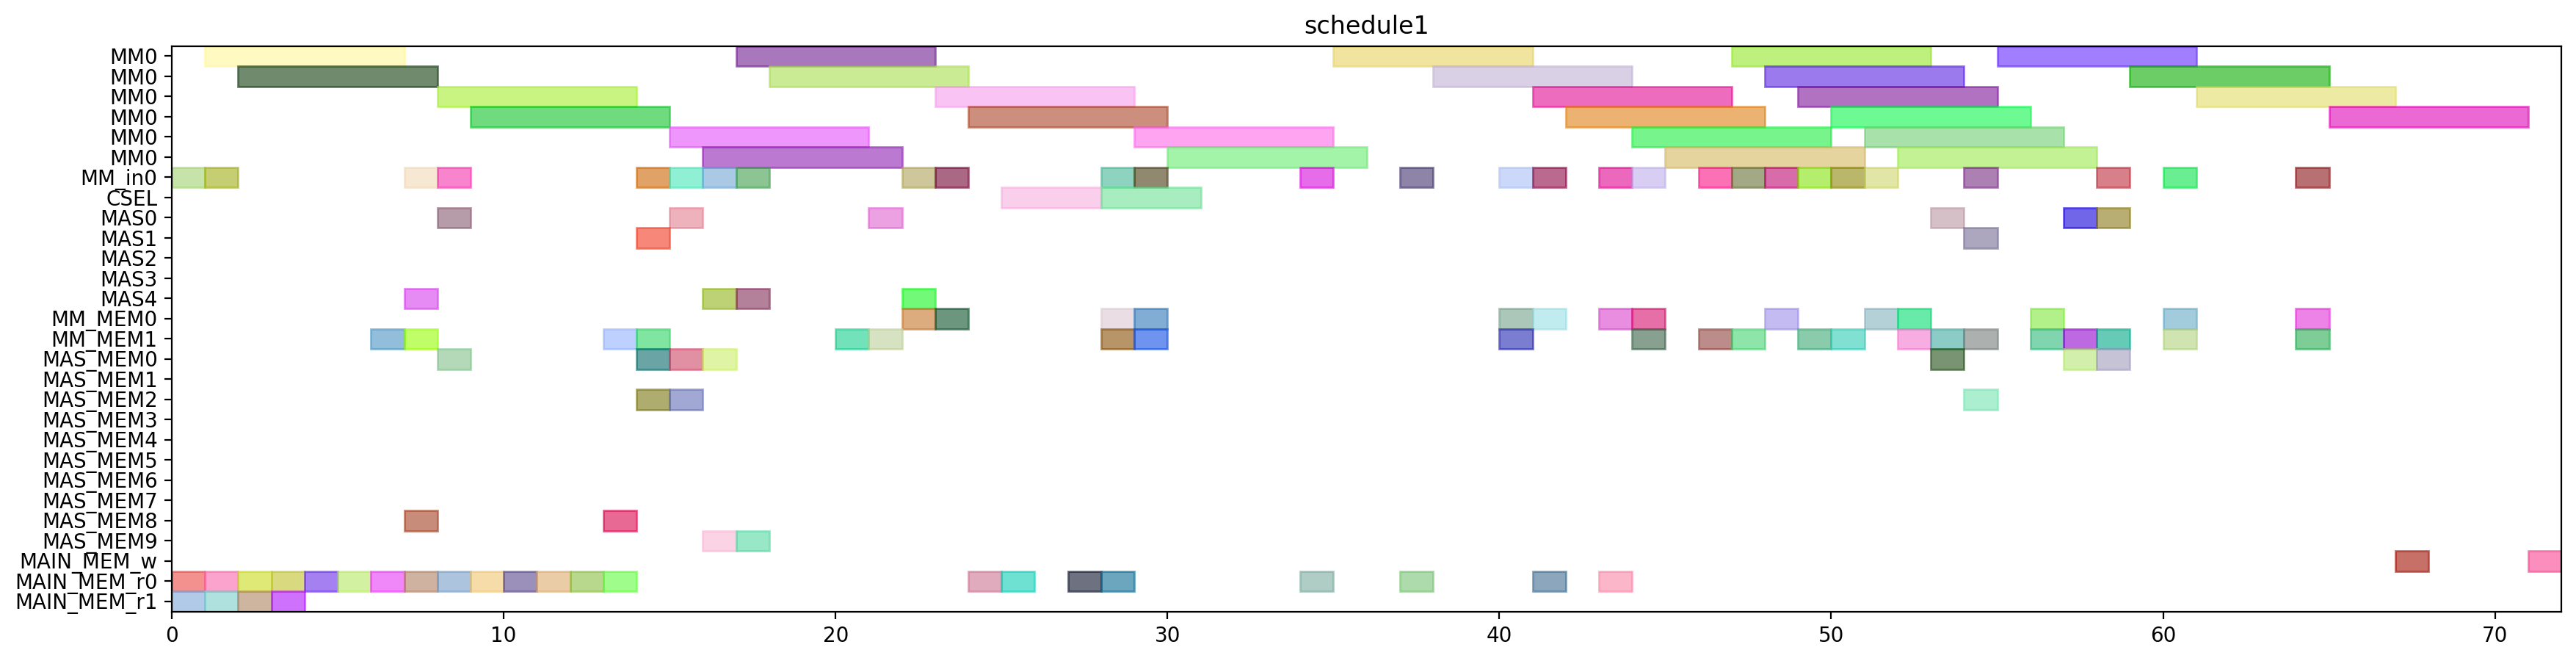

Python code for this plot:
from pyschedule import Scenario, solvers, plotters, alt


def solve():
	horizon = 141
	S = Scenario("schedule1", horizon=horizon)

	# resource
	MM = S.Resources('MM', num=1, size=6)
	MM_in = S.Resources('MM_in', num=1)
	CSEL = S.Resource('CSEL')
	MAS = S.Resources('MAS', num=5, size=1, periods=range(1, horizon))
	MM_MEM = S.Resources('MM_MEM', num=2)
	MAS_MEM = S.Resources('MAS_MEM', num=10)
	MAIN_MEM_w = S.Resource('MAIN_MEM_w', size=1)
	MAIN_MEM_r = S.Resources('MAIN_MEM_r', num=2)

	# result of previous scheduling
	N_b0_mem1 = S.Task('N_b0_mem1', length=1, delay_cost=1)
	S += N_b0_mem1 >= 0
	N_b0_mem1 += MAIN_MEM_r[1]

	t20_in = S.Task('t20_in', length=1, delay_cost=1)
	S += t20_in >= 0
	t20_in += MM_in[0]

	xit20_mem0 = S.Task('xit20_mem0', length=1, delay_cost=1)
	S += xit20_mem0 >= 0
	xit20_mem0 += MAIN_MEM_r[0]

	N_b1_mem1 = S.Task('N_b1_mem1', length=1, delay_cost=1)
	S += N_b1_mem1 >= 1
	N_b1_mem1 += MAIN_MEM_r[1]

	t20 = S.Task('t20', length=6, delay_cost=1)
	S += t20 >= 1
	t20 += MM[0]

	t20_mem0 = S.Task('t20_mem0', length=1, delay_cost=1)
	S += t20_mem0 >= 1
	t20_mem0 += MAIN_MEM_r[0]

	t21_in = S.Task('t21_in', length=1, delay_cost=1)
	S += t21_in >= 1
	t21_in += MM_in[0]

	D0_mem0 = S.Task('D0_mem0', length=1, delay_cost=1)
	S += D0_mem0 >= 2
	D0_mem0 += MAIN_MEM_r[0]

	negD1_mem1 = S.Task('negD1_mem1', length=1, delay_cost=1)
	S += negD1_mem1 >= 2
	negD1_mem1 += MAIN_MEM_r[1]

	t21 = S.Task('t21', length=6, delay_cost=1)
	S += t21 >= 2
	t21 += MM[0]

	negD0_mem1 = S.Task('negD0_mem1', length=1, delay_cost=1)
	S += negD0_mem1 >= 3
	negD0_mem1 += MAIN_MEM_r[1]

	t21_mem0 = S.Task('t21_mem0', length=1, delay_cost=1)
	S += t21_mem0 >= 3
	t21_mem0 += MAIN_MEM_r[0]

	xit21_mem0 = S.Task('xit21_mem0', length=1, delay_cost=1)
	S += xit21_mem0 >= 4
	xit21_mem0 += MAIN_MEM_r[0]

	N1_mem0 = S.Task('N1_mem0', length=1, delay_cost=1)
	S += N1_mem0 >= 5
	N1_mem0 += MAIN_MEM_r[0]

	N0_mem0 = S.Task('N0_mem0', length=1, delay_cost=1)
	S += N0_mem0 >= 6
	N0_mem0 += MAIN_MEM_r[0]

	xit20_mem1 = S.Task('xit20_mem1', length=1, delay_cost=1)
	S += xit20_mem1 >= 6
	xit20_mem1 += MM_MEM[1]

	Z0_mem2 = S.Task('Z0_mem2', length=1, delay_cost=1)
	S += Z0_mem2 >= 7
	Z0_mem2 += MAIN_MEM_r[0]

	xi2t40_in = S.Task('xi2t40_in', length=1, delay_cost=1)
	S += xi2t40_in >= 7
	xi2t40_in += MM_in[0]

	xi2t40_mem0 = S.Task('xi2t40_mem0', length=1, delay_cost=1)
	S += xi2t40_mem0 >= 7
	xi2t40_mem0 += MAS_MEM[8]

	xit20 = S.Task('xit20', length=1, delay_cost=1)
	S += xit20 >= 7
	xit20 += MAS[4]

	xit21_mem1 = S.Task('xit21_mem1', length=1, delay_cost=1)
	S += xit21_mem1 >= 7
	xit21_mem1 += MM_MEM[1]

	D1_mem0 = S.Task('D1_mem0', length=1, delay_cost=1)
	S += D1_mem0 >= 8
	D1_mem0 += MAIN_MEM_r[0]

	xi2t40 = S.Task('xi2t40', length=6, delay_cost=1)
	S += xi2t40 >= 8
	xi2t40 += MM[0]

	xi2t41_in = S.Task('xi2t41_in', length=1, delay_cost=1)
	S += xi2t41_in >= 8
	xi2t41_in += MM_in[0]

	xi2t41_mem0 = S.Task('xi2t41_mem0', length=1, delay_cost=1)
	S += xi2t41_mem0 >= 8
	xi2t41_mem0 += MAS_MEM[0]

	xit21 = S.Task('xit21', length=1, delay_cost=1)
	S += xit21 >= 8
	xit21 += MAS[0]

	Z1_mem2 = S.Task('Z1_mem2', length=1, delay_cost=1)
	S += Z1_mem2 >= 9
	Z1_mem2 += MAIN_MEM_r[0]

	xi2t41 = S.Task('xi2t41', length=6, delay_cost=1)
	S += xi2t41 >= 9
	xi2t41 += MM[0]

	D_a_0_mem0 = S.Task('D_a_0_mem0', length=1, delay_cost=1)
	S += D_a_0_mem0 >= 13
	D_a_0_mem0 += MAS_MEM[8]

	D_a_0_mem1 = S.Task('D_a_0_mem1', length=1, delay_cost=1)
	S += D_a_0_mem1 >= 13
	D_a_0_mem1 += MM_MEM[1]

	D_a_0 = S.Task('D_a_0', length=1, delay_cost=1)
	S += D_a_0 >= 14
	D_a_0 += MAS[1]

	D_a_1_mem0 = S.Task('D_a_1_mem0', length=1, delay_cost=1)
	S += D_a_1_mem0 >= 14
	D_a_1_mem0 += MAS_MEM[0]

	D_a_1_mem1 = S.Task('D_a_1_mem1', length=1, delay_cost=1)
	S += D_a_1_mem1 >= 14
	D_a_1_mem1 += MM_MEM[1]

	negD0_in = S.Task('negD0_in', length=1, delay_cost=1)
	S += negD0_in >= 14
	negD0_in += MM_in[0]

	negD0_mem0 = S.Task('negD0_mem0', length=1, delay_cost=1)
	S += negD0_mem0 >= 14
	negD0_mem0 += MAS_MEM[2]

	D_a_1 = S.Task('D_a_1', length=1, delay_cost=1)
	S += D_a_1 >= 15
	D_a_1 += MAS[0]

	N_b0_mem0 = S.Task('N_b0_mem0', length=1, delay_cost=1)
	S += N_b0_mem0 >= 15
	N_b0_mem0 += MAS_MEM[2]

	negD0 = S.Task('negD0', length=6, delay_cost=1)
	S += negD0 >= 15
	negD0 += MM[0]

	negD1_in = S.Task('negD1_in', length=1, delay_cost=1)
	S += negD1_in >= 15
	negD1_in += MM_in[0]

	negD1_mem0 = S.Task('negD1_mem0', length=1, delay_cost=1)
	S += negD1_mem0 >= 15
	negD1_mem0 += MAS_MEM[0]

	N0_in = S.Task('N0_in', length=1, delay_cost=1)
	S += N0_in >= 16
	N0_in += MM_in[0]

	N0_mem1 = S.Task('N0_mem1', length=1, delay_cost=1)
	S += N0_mem1 >= 16
	N0_mem1 += MAS_MEM[9]

	N_b0 = S.Task('N_b0', length=1, delay_cost=1)
	S += N_b0 >= 16
	N_b0 += MAS[4]

	N_b1_mem0 = S.Task('N_b1_mem0', length=1, delay_cost=1)
	S += N_b1_mem0 >= 16
	N_b1_mem0 += MAS_MEM[0]

	negD1 = S.Task('negD1', length=6, delay_cost=1)
	S += negD1 >= 16
	negD1 += MM[0]

	N0 = S.Task('N0', length=6, delay_cost=1)
	S += N0 >= 17
	N0 += MM[0]

	N1_in = S.Task('N1_in', length=1, delay_cost=1)
	S += N1_in >= 17
	N1_in += MM_in[0]

	N1_mem1 = S.Task('N1_mem1', length=1, delay_cost=1)
	S += N1_mem1 >= 17
	N1_mem1 += MAS_MEM[9]

	N_b1 = S.Task('N_b1', length=1, delay_cost=1)
	S += N_b1 >= 17
	N_b1 += MAS[4]

	N1 = S.Task('N1', length=6, delay_cost=1)
	S += N1 >= 18
	N1 += MM[0]

	D0_mem1 = S.Task('D0_mem1', length=1, delay_cost=1)
	S += D0_mem1 >= 20
	D0_mem1 += MM_MEM[1]

	D0 = S.Task('D0', length=1, delay_cost=1)
	S += D0 >= 21
	D0 += MAS[0]

	D1_mem1 = S.Task('D1_mem1', length=1, delay_cost=1)
	S += D1_mem1 >= 21
	D1_mem1 += MM_MEM[1]

	D1 = S.Task('D1', length=1, delay_cost=1)
	S += D1 >= 22
	D1 += MAS[4]

	N20_in = S.Task('N20_in', length=1, delay_cost=1)
	S += N20_in >= 22
	N20_in += MM_in[0]

	N20_mem0 = S.Task('N20_mem0', length=1, delay_cost=1)
	S += N20_mem0 >= 22
	N20_mem0 += MM_MEM[0]

	N20 = S.Task('N20', length=6, delay_cost=1)
	S += N20 >= 23
	N20 += MM[0]

	N21_in = S.Task('N21_in', length=1, delay_cost=1)
	S += N21_in >= 23
	N21_in += MM_in[0]

	N21_mem0 = S.Task('N21_mem0', length=1, delay_cost=1)
	S += N21_mem0 >= 23
	N21_mem0 += MM_MEM[0]

	N21 = S.Task('N21', length=6, delay_cost=1)
	S += N21 >= 24
	N21 += MM[0]

	Z0_mem0 = S.Task('Z0_mem0', length=1, delay_cost=1)
	S += Z0_mem0 >= 24
	Z0_mem0 += MAIN_MEM_r[0]

	Z0 = S.Task('Z0', length=3, delay_cost=1)
	S += Z0 >= 25
	Z0 += CSEL

	Z0_mem1 = S.Task('Z0_mem1', length=1, delay_cost=1)
	S += Z0_mem1 >= 25
	Z0_mem1 += MAIN_MEM_r[0]

	Z1_mem0 = S.Task('Z1_mem0', length=1, delay_cost=1)
	S += Z1_mem0 >= 27
	Z1_mem0 += MAIN_MEM_r[0]

	N30_in = S.Task('N30_in', length=1, delay_cost=1)
	S += N30_in >= 28
	N30_in += MM_in[0]

	N30_mem0 = S.Task('N30_mem0', length=1, delay_cost=1)
	S += N30_mem0 >= 28
	N30_mem0 += MM_MEM[0]

	N30_mem1 = S.Task('N30_mem1', length=1, delay_cost=1)
	S += N30_mem1 >= 28
	N30_mem1 += MM_MEM[1]

	Z1 = S.Task('Z1', length=3, delay_cost=1)
	S += Z1 >= 28
	Z1 += CSEL

	Z1_mem1 = S.Task('Z1_mem1', length=1, delay_cost=1)
	S += Z1_mem1 >= 28
	Z1_mem1 += MAIN_MEM_r[0]

	N30 = S.Task('N30', length=6, delay_cost=1)
	S += N30 >= 29
	N30 += MM[0]

	N31_in = S.Task('N31_in', length=1, delay_cost=1)
	S += N31_in >= 29
	N31_in += MM_in[0]

	N31_mem0 = S.Task('N31_mem0', length=1, delay_cost=1)
	S += N31_mem0 >= 29
	N31_mem0 += MM_MEM[0]

	N31_mem1 = S.Task('N31_mem1', length=1, delay_cost=1)
	S += N31_mem1 >= 29
	N31_mem1 += MM_MEM[1]

	N31 = S.Task('N31', length=6, delay_cost=1)
	S += N31 >= 30
	N31 += MM[0]

	D20_in = S.Task('D20_in', length=1, delay_cost=1)
	S += D20_in >= 34
	D20_in += MM_in[0]

	D20_mem0 = S.Task('D20_mem0', length=1, delay_cost=1)
	S += D20_mem0 >= 34
	D20_mem0 += MAIN_MEM_r[0]

	D20 = S.Task('D20', length=6, delay_cost=1)
	S += D20 >= 35
	D20 += MM[0]

	D21_in = S.Task('D21_in', length=1, delay_cost=1)
	S += D21_in >= 37
	D21_in += MM_in[0]

	D21_mem0 = S.Task('D21_mem0', length=1, delay_cost=1)
	S += D21_mem0 >= 37
	D21_mem0 += MAIN_MEM_r[0]

	D21 = S.Task('D21', length=6, delay_cost=1)
	S += D21 >= 38
	D21 += MM[0]

	ND20_in = S.Task('ND20_in', length=1, delay_cost=1)
	S += ND20_in >= 40
	ND20_in += MM_in[0]

	ND20_mem0 = S.Task('ND20_mem0', length=1, delay_cost=1)
	S += ND20_mem0 >= 40
	ND20_mem0 += MM_MEM[0]

	ND20_mem1 = S.Task('ND20_mem1', length=1, delay_cost=1)
	S += ND20_mem1 >= 40
	ND20_mem1 += MM_MEM[1]

	ND20 = S.Task('ND20', length=6, delay_cost=1)
	S += ND20 >= 41
	ND20 += MM[0]

	V0_in = S.Task('V0_in', length=1, delay_cost=1)
	S += V0_in >= 41
	V0_in += MM_in[0]

	V0_mem0 = S.Task('V0_mem0', length=1, delay_cost=1)
	S += V0_mem0 >= 41
	V0_mem0 += MM_MEM[0]

	V0_mem1 = S.Task('V0_mem1', length=1, delay_cost=1)
	S += V0_mem1 >= 41
	V0_mem1 += MAIN_MEM_r[0]

	V0 = S.Task('V0', length=6, delay_cost=1)
	S += V0 >= 42
	V0 += MM[0]

	V1_in = S.Task('V1_in', length=1, delay_cost=1)
	S += V1_in >= 43
	V1_in += MM_in[0]

	V1_mem0 = S.Task('V1_mem0', length=1, delay_cost=1)
	S += V1_mem0 >= 43
	V1_mem0 += MM_MEM[0]

	V1_mem1 = S.Task('V1_mem1', length=1, delay_cost=1)
	S += V1_mem1 >= 43
	V1_mem1 += MAIN_MEM_r[0]

	ND21_in = S.Task('ND21_in', length=1, delay_cost=1)
	S += ND21_in >= 44
	ND21_in += MM_in[0]

	ND21_mem0 = S.Task('ND21_mem0', length=1, delay_cost=1)
	S += ND21_mem0 >= 44
	ND21_mem0 += MM_MEM[0]

	ND21_mem1 = S.Task('ND21_mem1', length=1, delay_cost=1)
	S += ND21_mem1 >= 44
	ND21_mem1 += MM_MEM[1]

	V1 = S.Task('V1', length=6, delay_cost=1)
	S += V1 >= 44
	V1 += MM[0]

	ND21 = S.Task('ND21', length=6, delay_cost=1)
	S += ND21 >= 45
	ND21 += MM[0]


	# new tasks
	aND20_in = S.Task('aND20_in', length=1, delay_cost=1)
	aND20_in += alt(MM_in)
	aND20 = S.Task('aND20', length=6, delay_cost=1)
	aND20 += alt(MM)
	S += aND20>=aND20_in

	aND20_mem0 = S.Task('aND20_mem0', length=1, delay_cost=1)
	aND20_mem0 += MAIN_MEM_r[0]
	aND20_mem1 = S.Task('aND20_mem1', length=1, delay_cost=1)
	aND20_mem1 += MM_MEM[1]
	S += 46 < aND20_mem1
	S += aND20_mem1 <= aND20

	aND21_in = S.Task('aND21_in', length=1, delay_cost=1)
	aND21_in += alt(MM_in)
	aND21 = S.Task('aND21', length=6, delay_cost=1)
	aND21 += alt(MM)
	S += aND21>=aND21_in

	aND21_mem0 = S.Task('aND21_mem0', length=1, delay_cost=1)
	aND21_mem0 += MAIN_MEM_r[0]
	aND21_mem1 = S.Task('aND21_mem1', length=1, delay_cost=1)
	aND21_mem1 += MM_MEM[1]
	S += 50 < aND21_mem1
	S += aND21_mem1 <= aND21

	bD30_in = S.Task('bD30_in', length=1, delay_cost=1)
	bD30_in += alt(MM_in)
	bD30 = S.Task('bD30', length=6, delay_cost=1)
	bD30 += alt(MM)
	S += bD30>=bD30_in

	bD30_mem0 = S.Task('bD30_mem0', length=1, delay_cost=1)
	bD30_mem0 += MAIN_MEM_r[0]
	bD30_mem1 = S.Task('bD30_mem1', length=1, delay_cost=1)
	bD30_mem1 += MM_MEM[1]
	S += 47 < bD30_mem1
	S += bD30_mem1 <= bD30

	bD31_in = S.Task('bD31_in', length=1, delay_cost=1)
	bD31_in += alt(MM_in)
	bD31 = S.Task('bD31', length=6, delay_cost=1)
	bD31 += alt(MM)
	S += bD31>=bD31_in

	bD31_mem0 = S.Task('bD31_mem0', length=1, delay_cost=1)
	bD31_mem0 += MAIN_MEM_r[0]
	bD31_mem1 = S.Task('bD31_mem1', length=1, delay_cost=1)
	bD31_mem1 += MM_MEM[1]
	S += 49 < bD31_mem1
	S += bD31_mem1 <= bD31

	V20_in = S.Task('V20_in', length=1, delay_cost=1)
	V20_in += alt(MM_in)
	V20 = S.Task('V20', length=6, delay_cost=1)
	V20 += alt(MM)
	S += V20>=V20_in

	V20_mem0 = S.Task('V20_mem0', length=1, delay_cost=1)
	V20_mem0 += MM_MEM[0]
	S += 47 < V20_mem0
	S += V20_mem0 <= V20

	V21_in = S.Task('V21_in', length=1, delay_cost=1)
	V21_in += alt(MM_in)
	V21 = S.Task('V21', length=6, delay_cost=1)
	V21 += alt(MM)
	S += V21>=V21_in

	V21_mem0 = S.Task('V21_mem0', length=1, delay_cost=1)
	V21_mem0 += MM_MEM[0]
	S += 49 < V21_mem0
	S += V21_mem0 <= V21

	U_0 = S.Task('U_0', length=1, delay_cost=1)
	U_0 += alt(MAS)

	U_0_mem0 = S.Task('U_0_mem0', length=1, delay_cost=1)
	U_0_mem0 += MM_MEM[0]
	S += 34 < U_0_mem0
	S += U_0_mem0 <= U_0

	U_0_mem1 = S.Task('U_0_mem1', length=1, delay_cost=1)
	U_0_mem1 += alt(MM_MEM)
	S += (aND20*MM[0])-1 < U_0_mem1*MM_MEM[1]
	S += U_0_mem1 <= U_0

	U_1 = S.Task('U_1', length=1, delay_cost=1)
	U_1 += alt(MAS)

	U_1_mem0 = S.Task('U_1_mem0', length=1, delay_cost=1)
	U_1_mem0 += MM_MEM[0]
	S += 35 < U_1_mem0
	S += U_1_mem0 <= U_1

	U_1_mem1 = S.Task('U_1_mem1', length=1, delay_cost=1)
	U_1_mem1 += alt(MM_MEM)
	S += (aND21*MM[0])-1 < U_1_mem1*MM_MEM[1]
	S += U_1_mem1 <= U_1

	U0 = S.Task('U0', length=1, delay_cost=1)
	U0 += alt(MAS)

	U0_mem0 = S.Task('U0_mem0', length=1, delay_cost=1)
	U0_mem0 += alt(MAS_MEM)
	S += (U_0*MAS[0])-1 < U0_mem0*MAS_MEM[0]
	S += (U_0*MAS[1])-1 < U0_mem0*MAS_MEM[2]
	S += (U_0*MAS[2])-1 < U0_mem0*MAS_MEM[4]
	S += (U_0*MAS[3])-1 < U0_mem0*MAS_MEM[6]
	S += (U_0*MAS[4])-1 < U0_mem0*MAS_MEM[8]
	S += U0_mem0 <= U0

	U0_mem1 = S.Task('U0_mem1', length=1, delay_cost=1)
	U0_mem1 += alt(MM_MEM)
	S += (bD30*MM[0])-1 < U0_mem1*MM_MEM[1]
	S += U0_mem1 <= U0

	U1 = S.Task('U1', length=1, delay_cost=1)
	U1 += alt(MAS)

	U1_mem0 = S.Task('U1_mem0', length=1, delay_cost=1)
	U1_mem0 += alt(MAS_MEM)
	S += (U_1*MAS[0])-1 < U1_mem0*MAS_MEM[0]
	S += (U_1*MAS[1])-1 < U1_mem0*MAS_MEM[2]
	S += (U_1*MAS[2])-1 < U1_mem0*MAS_MEM[4]
	S += (U_1*MAS[3])-1 < U1_mem0*MAS_MEM[6]
	S += (U_1*MAS[4])-1 < U1_mem0*MAS_MEM[8]
	S += U1_mem0 <= U1

	U1_mem1 = S.Task('U1_mem1', length=1, delay_cost=1)
	U1_mem1 += alt(MM_MEM)
	S += (bD31*MM[0])-1 < U1_mem1*MM_MEM[1]
	S += U1_mem1 <= U1

	UV0_in = S.Task('UV0_in', length=1, delay_cost=1)
	UV0_in += alt(MM_in)
	UV0 = S.Task('UV0', length=6, delay_cost=1)
	UV0 += alt(MM)
	S += UV0>=UV0_in

	UV0_mem0 = S.Task('UV0_mem0', length=1, delay_cost=1)
	UV0_mem0 += alt(MAS_MEM)
	S += (U0*MAS[0])-1 < UV0_mem0*MAS_MEM[0]
	S += (U0*MAS[1])-1 < UV0_mem0*MAS_MEM[2]
	S += (U0*MAS[2])-1 < UV0_mem0*MAS_MEM[4]
	S += (U0*MAS[3])-1 < UV0_mem0*MAS_MEM[6]
	S += (U0*MAS[4])-1 < UV0_mem0*MAS_MEM[8]
	S += UV0_mem0 <= UV0

	UV0_mem1 = S.Task('UV0_mem1', length=1, delay_cost=1)
	UV0_mem1 += MM_MEM[1]
	S += 47 < UV0_mem1
	S += UV0_mem1 <= UV0

	UV1_in = S.Task('UV1_in', length=1, delay_cost=1)
	UV1_in += alt(MM_in)
	UV1 = S.Task('UV1', length=6, delay_cost=1)
	UV1 += alt(MM)
	S += UV1>=UV1_in

	UV1_mem0 = S.Task('UV1_mem0', length=1, delay_cost=1)
	UV1_mem0 += alt(MAS_MEM)
	S += (U1*MAS[0])-1 < UV1_mem0*MAS_MEM[0]
	S += (U1*MAS[1])-1 < UV1_mem0*MAS_MEM[2]
	S += (U1*MAS[2])-1 < UV1_mem0*MAS_MEM[4]
	S += (U1*MAS[3])-1 < UV1_mem0*MAS_MEM[6]
	S += (U1*MAS[4])-1 < UV1_mem0*MAS_MEM[8]
	S += UV1_mem0 <= UV1

	UV1_mem1 = S.Task('UV1_mem1', length=1, delay_cost=1)
	UV1_mem1 += MM_MEM[1]
	S += 49 < UV1_mem1
	S += UV1_mem1 <= UV1

	UV30_in = S.Task('UV30_in', length=1, delay_cost=1)
	UV30_in += alt(MM_in)
	UV30 = S.Task('UV30', length=6, delay_cost=1)
	UV30 += alt(MM)
	S += UV30>=UV30_in

	S += 0<UV30

	UV30_w = S.Task('UV30_w', length=1, delay_cost=1)
	UV30_w += alt(MAIN_MEM_w)
	S += UV30 <= UV30_w

	UV30_mem0 = S.Task('UV30_mem0', length=1, delay_cost=1)
	UV30_mem0 += alt(MM_MEM)
	S += (UV0*MM[0])-1 < UV30_mem0*MM_MEM[0]
	S += UV30_mem0 <= UV30

	UV30_mem1 = S.Task('UV30_mem1', length=1, delay_cost=1)
	UV30_mem1 += alt(MM_MEM)
	S += (V20*MM[0])-1 < UV30_mem1*MM_MEM[1]
	S += UV30_mem1 <= UV30

	UV31_in = S.Task('UV31_in', length=1, delay_cost=1)
	UV31_in += alt(MM_in)
	UV31 = S.Task('UV31', length=6, delay_cost=1)
	UV31 += alt(MM)
	S += UV31>=UV31_in

	S += 0<UV31

	UV31_w = S.Task('UV31_w', length=1, delay_cost=1)
	UV31_w += alt(MAIN_MEM_w)
	S += UV31 <= UV31_w

	UV31_mem0 = S.Task('UV31_mem0', length=1, delay_cost=1)
	UV31_mem0 += alt(MM_MEM)
	S += (UV1*MM[0])-1 < UV31_mem0*MM_MEM[0]
	S += UV31_mem0 <= UV31

	UV31_mem1 = S.Task('UV31_mem1', length=1, delay_cost=1)
	UV31_mem1 += alt(MM_MEM)
	S += (V21*MM[0])-1 < UV31_mem1*MM_MEM[1]
	S += UV31_mem1 <= UV31

	solvers.mip.solve(S,msg=1,kind='CPLEX',ratio_gap=1.01)

	solution = [['hoge']*len(S.solution()[1]) for i in range(len(S.solution()))]
	for i in range(len(S.solution())):
		for j in range(len(S.solution()[i])):
			solution[i][j]=str(S.solution()[i][j])
	print(solution)

	cycles = int(solution[-1][3])

	pic_file_name = "/home/mfukuda/ABE/multiRAM_multiMAS_16mux/scheduling_result/stage6MM1_stage1MAS5/2xSSWU_BEFORE_EXP/schedule1.png"
	if(S.solution() != []):
		plotters.matplotlib.plot(S,img_filename=pic_file_name, show_task_labels=False, fig_size=(cycles*0.25+3, 5))

	return solution
